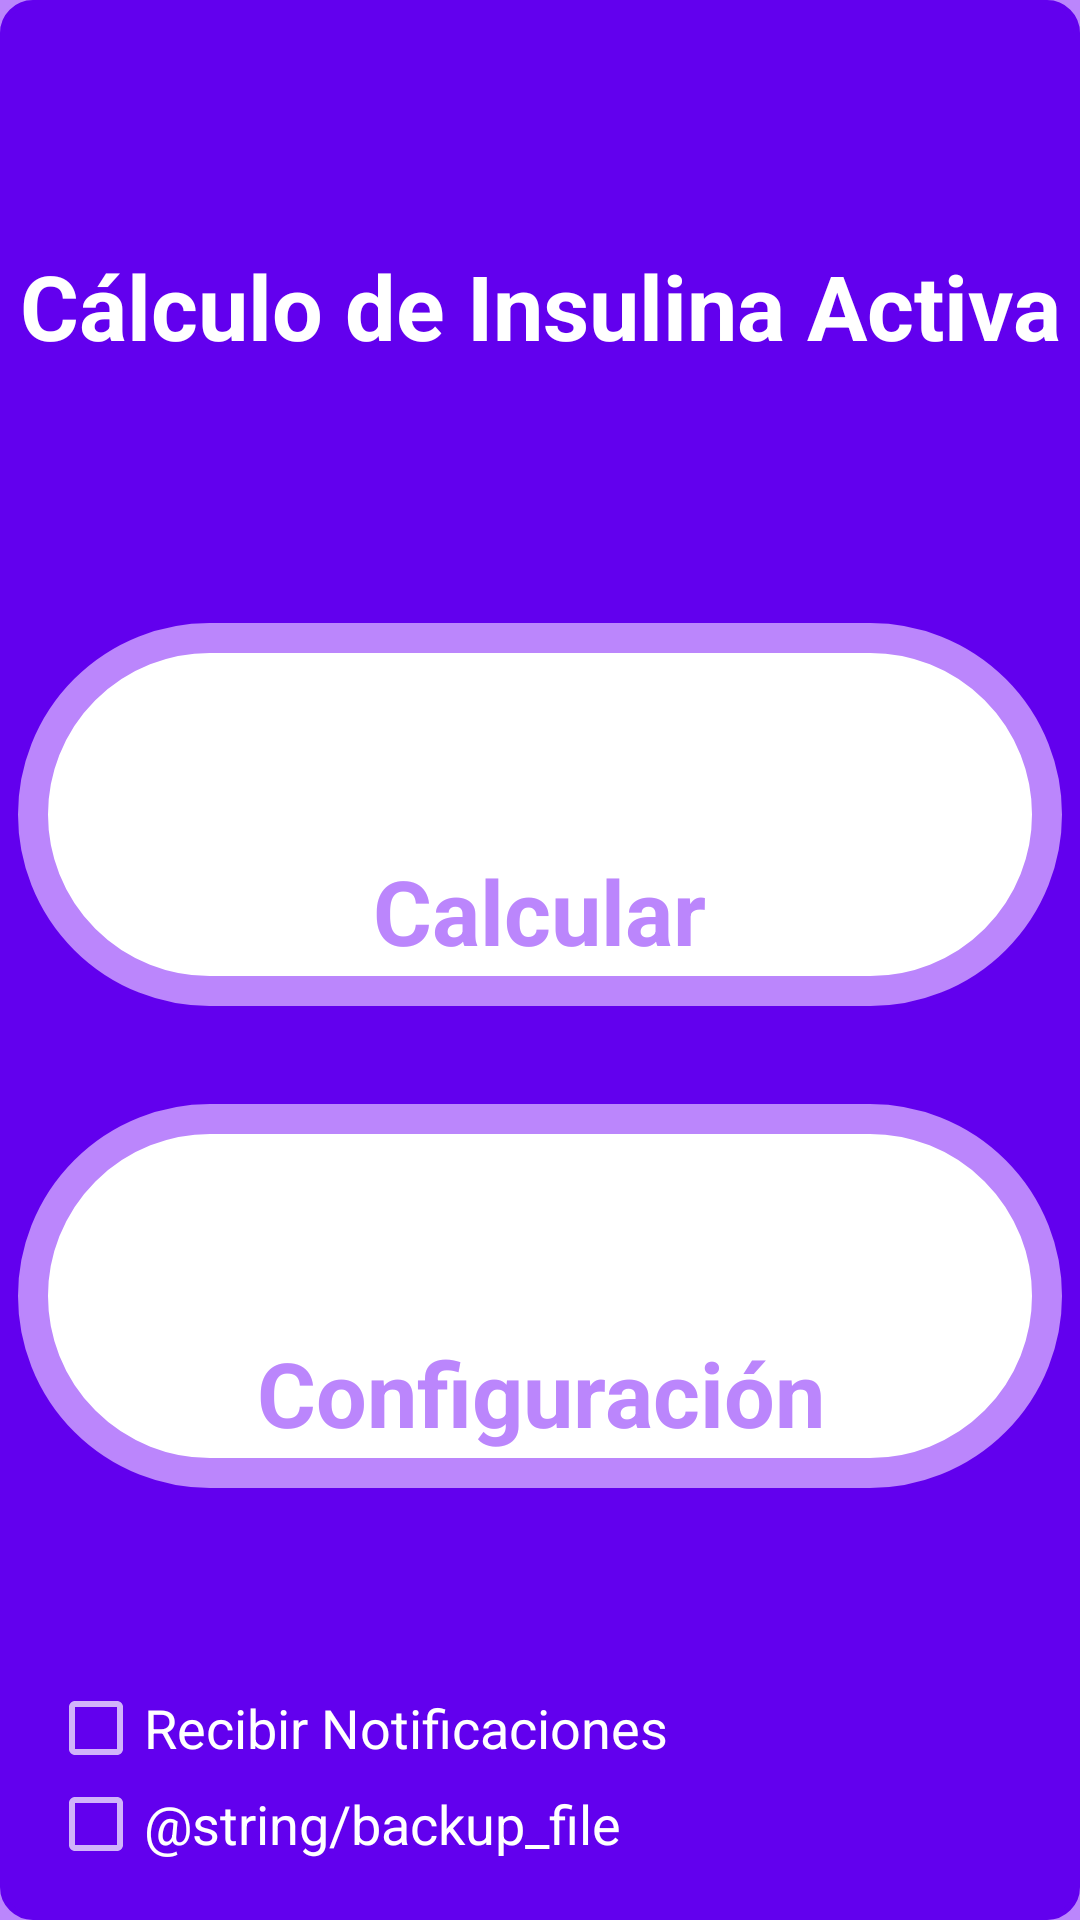

Here is an Android app screen rendered from its layout file. Give the layout XML and the strings, colors and styles it references.
<!-- AndroidManifest.xml: activity theme SplashTheme -->
<!-- res/layout/activity_main.xml -->
<?xml version="1.0" encoding="utf-8"?>
<LinearLayout
    xmlns:android="http://schemas.android.com/apk/res/android"
    xmlns:app="http://schemas.android.com/apk/res-auto"
    xmlns:tools="http://schemas.android.com/tools"
    android:layout_width="match_parent"
    android:layout_height="match_parent"
    tools:context=".MainActivity"
    android:background="@drawable/borde_color_pleno"
    android:layout_margin="10dp"
    android:gravity="top"
    android:orientation="vertical">


    <LinearLayout
        android:layout_width="match_parent"
        android:layout_height="0dp"
        android:layout_weight=".3"
        android:layout_margin="5dp"
        android:gravity="center"
        android:paddingTop="50dp"
        android:paddingBottom="50dp"
        android:orientation="vertical">

        <TextView
            android:layout_width="wrap_content"
            android:layout_height="wrap_content"
            android:layout_weight=".2"
            android:textStyle="bold"
            android:gravity="center"
            android:textSize="30sp"
            android:textColor="@color/white"
            android:text="@string/calc_active_insulin" />

    </LinearLayout>

    <LinearLayout
        android:background="@drawable/borde_main_botones"
        android:layout_width="match_parent"
        android:layout_height="0dp"
        android:layout_weight=".2"
        android:layout_margin="5dp"
        android:gravity="center"
        android:padding="10dp"
        android:orientation="vertical">

        <ImageView
            android:layout_width="wrap_content"
            android:layout_height="0dp"
            android:layout_weight=".6"
            android:layout_marginRight="10dp"
            android:onClick="clickCalcularInsuActiva"
            app:srcCompat="@drawable/insulina_activa" />

        <TextView
            android:layout_width="wrap_content"
            android:layout_height="0dp"
            android:layout_weight=".4"
            android:textStyle="bold"
            android:gravity="center"
            android:textSize="30sp"
            android:textColor="@color/purple_200"
            android:onClick="clickCalcularInsuActiva"
            android:text="@string/calc" />
    </LinearLayout>


    <LinearLayout
        android:layout_width="match_parent"
        android:layout_height="0dp"
        android:layout_weight=".02"
        android:layout_margin="5dp"
        android:gravity="center"
        android:padding="10dp"
        android:orientation="vertical">
    </LinearLayout>

    <LinearLayout
        android:background="@drawable/borde_main_botones"
        android:layout_width="match_parent"
        android:layout_height="0dp"
        android:layout_weight=".20"
        android:layout_margin="5dp"
        android:gravity="center"
        android:padding="10dp"
        android:orientation="vertical">

        <ImageView
            android:layout_width="wrap_content"
            android:layout_height="0dp"
            android:layout_weight=".6"
            android:layout_marginRight="10dp"
            android:onClick="clickConfiguracion"
            app:srcCompat="@drawable/insulina_config" />

        <TextView
            android:layout_width="wrap_content"
            android:layout_height="0dp"
            android:layout_weight=".4"
            android:textStyle="bold"
            android:gravity="center"
            android:textSize="30sp"
            android:textColor="@color/purple_200"
            android:onClick="clickConfiguracion"
            android:text="@string/config" />
    </LinearLayout>

    <LinearLayout
        android:layout_width="match_parent"
        android:layout_height="0dp"
        android:layout_weight=".2"
        android:layout_margin="5dp"
        android:gravity="bottom"
        android:padding="10dp"
        android:orientation="vertical">

        <CheckBox
            style="@style/EditTextIngresoDatos"
            android:textColor="@color/white"
            android:text="@string/receive_notifications"
            android:checked="false"
            android:onClick="clickRecibirNotificaciones"
            android:id="@+id/notificacionesCB"/>

        <CheckBox
            style="@style/EditTextIngresoDatos"
            android:textColor="@color/white"
            android:text="@string/backup_file"
            android:checked="false"
            android:onClick="clickGuardarEnArchivo"
            android:id="@+id/archivoCB"/>

    </LinearLayout>


</LinearLayout>
<!-- resources referenced by this layout -->
<resources>
  <color name="purple_200">#FFBB86FC</color>
  <color name="white">#FFFFFFFF</color>
  <!-- drawable borde_color_pleno (drawable) -->
  <?xml version="1.0" encoding="utf-8"?>
  <shape
      xmlns:android="http://schemas.android.com/apk/res/android"
      android:shape="rectangle">
  
      
      <solid
          android:color="@color/purple_500" >
      </solid>
  
      
      <stroke
          android:width="2dp"
          android:color="@color/purple_500" >
          
      </stroke>
  
      
      <padding
          android:left="1dp"
          android:top="1dp"
          android:right="1dp"
          android:bottom="1dp"    >
      </padding>
  
      
      <corners
          android:radius="10dp"   >
      </corners>
  
  </shape>
  <!-- drawable borde_main_botones (drawable) -->
  <?xml version="1.0" encoding="utf-8"?>
  <shape
      xmlns:android="http://schemas.android.com/apk/res/android"
      android:shape="rectangle">
  
      
      <solid
          android:color="@color/white" >
      </solid>
  
      
      <stroke
          android:width="10dp"
          android:color="@color/purple_200" >
          
      </stroke>
  
      
      <padding
          android:left="1dp"
          android:top="1dp"
          android:right="1dp"
          android:bottom="1dp"    >
      </padding>
  
      
      <corners
          android:radius="150dp"   >
      </corners>
  
  </shape>
  <!-- drawable insulina_activa: png bitmap (drawable, 23598 bytes) -->
  <!-- drawable insulina_config: png bitmap (drawable, 24049 bytes) -->
  <string name="calc">Calcular</string>
  <string name="calc_active_insulin">Cálculo de Insulina Activa</string>
  <string name="config">Configuración</string>
  <string name="receive_notifications">Recibir Notificaciones</string>
  <style name="EditTextIngresoDatos">
          <item name="android:layout_width">match_parent</item>
          <item name="android:layout_height">wrap_content</item>
          <item name="android:textColorHint">@color/purple_200</item>
          <item name="android:textColor">@color/purple_700</item>
          <item name="android:singleLine">true</item>
          <item name="android:textSize">18sp</item>
      </style>
  <style name="SplashTheme" parent="Theme.AppCompat.NoActionBar">
          <item name="android:windowBackground">@drawable/splash_background</item>
      </style>
  <color name="purple_500">#FF6200EE</color>
  <color name="purple_700">#FF3700B3</color>
  <!-- drawable splash_background (drawable) -->
  <?xml version="1.0" encoding="utf-8"?>
  <layer-list xmlns:android="http://schemas.android.com/apk/res/android">
      <item android:drawable="@color/purple_200" />
      <item>
          <bitmap
              android:gravity="center"
              android:src="@drawable/insulina_splash" /> 
      </item>
  </layer-list>
  <!-- drawable insulina_splash: png bitmap (drawable, 27205 bytes) -->
</resources>
